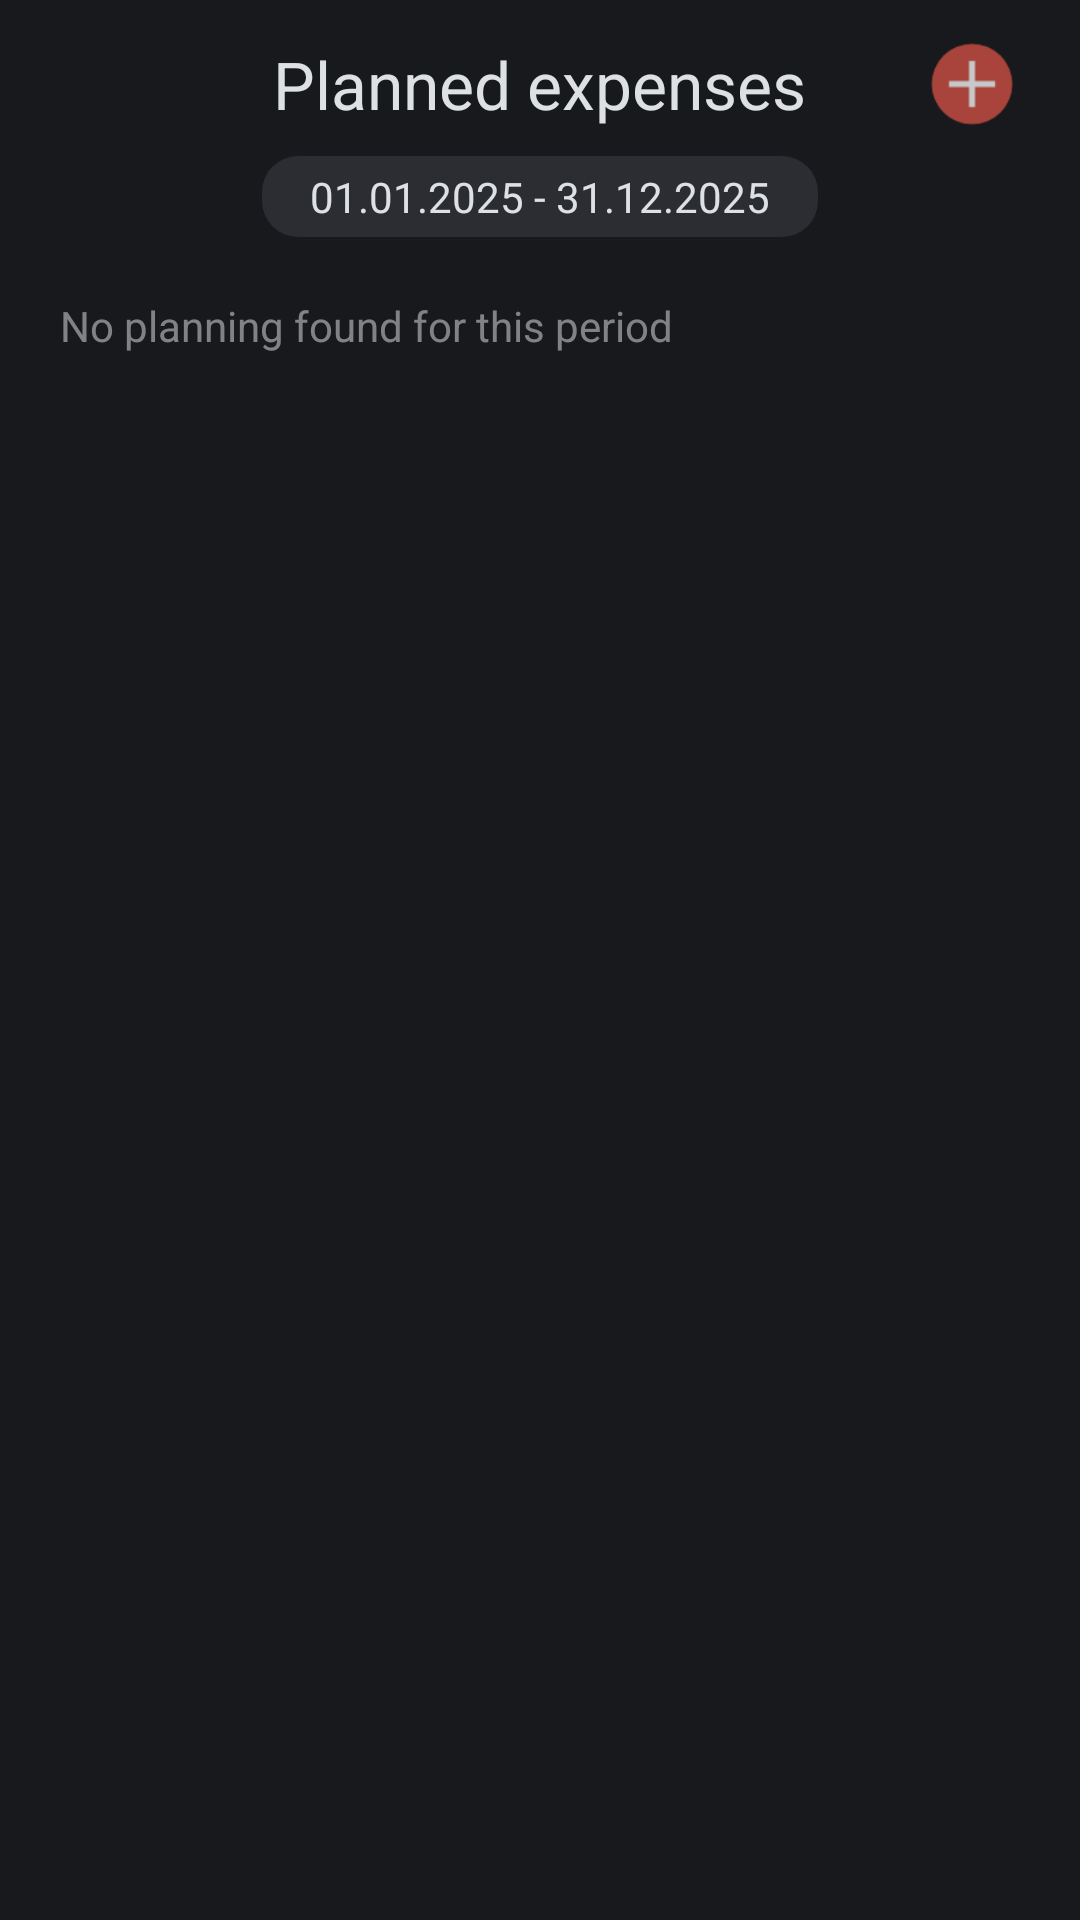

This screen was rendered from an Android layout file. Write that file and the resources it references.
<!-- AndroidManifest.xml: application theme Theme.FinanceApp -->
<!-- res/layout/fragment_planning.xml -->
<?xml version="1.0" encoding="utf-8"?>
<FrameLayout xmlns:android="http://schemas.android.com/apk/res/android"
    xmlns:app="http://schemas.android.com/apk/res-auto"
    xmlns:tools="http://schemas.android.com/tools"
    android:layout_width="match_parent"
    android:layout_height="match_parent"
    tools:context=".ui.fragments.allList.AllPlannings">

    <LinearLayout
        android:layout_width="match_parent"
        android:layout_height="match_parent"
        android:orientation="vertical"
        tools:ignore="UselessParent">

        <FrameLayout
            style="@style/HeaderLayout"
            android:paddingHorizontal="20dp"
            android:paddingTop="12dp">

            <TextView
                style="@style/CenterTitle"
                android:id="@+id/textView2"
                android:text="@string/planning_title" />

            <ImageView
                style="@style/ButtonAdd"
                android:id="@+id/addPlanningBtn"
                android:contentDescription="@string/planning_new_icon" />
        </FrameLayout>
        <TextView
            style="@style/DateRange"
            android:id="@+id/datePeriod"
            android:layout_marginTop="8dp"/>
        <TextView
            style="@style/Explanation"
            android:id="@+id/noTransactionInfo"
            android:layout_width="match_parent"
            android:layout_height="wrap_content"
            android:text="@string/planning_not_found"/>

        <androidx.recyclerview.widget.RecyclerView
            android:layout_marginTop="4dp"
            android:id="@+id/itemList"
            android:layout_width="match_parent"
            android:layout_height="wrap_content" />
    </LinearLayout>
</FrameLayout>
<!-- resources referenced by this layout -->
<resources>
  <string name="planning_new_icon">New planning icon</string>
  <string name="planning_not_found">No planning found for this period</string>
  <string name="planning_title">Planned expenses</string>
  <style name="ButtonAdd">
          <item name="android:layout_width">32dp</item>
          <item name="android:layout_height">32dp</item>
          <item name="android:layout_gravity">center_vertical|end</item>
          <item name="android:src">@drawable/ic_button_add</item>
          <item name="android:scaleX">1.2</item>
          <item name="android:scaleY">1.2</item>
      </style>
  <style name="CenterTitle" parent="TitleHuge">
          <item name="android:layout_width">wrap_content</item>
          <item name="android:layout_height">wrap_content</item>
          <item name="android:layout_gravity">center</item>
          <item name="android:gravity">center</item>
      </style>
  <style name="Explanation" parent="BodyMedium">
          <item name="android:lineSpacingExtra">4dp</item>
          <item name="android:textColor">@color/White60</item>
          <item name="android:paddingStart">20dp</item>
          <item name="android:paddingEnd">20dp</item>
          <item name="android:paddingTop">20dp</item>
          <item name="android:paddingBottom">20dp</item>
      </style>
  <style name="HeaderLayout">
          <item name="android:gravity">center</item>
          <item name="android:orientation">horizontal</item>
          <item name="android:layout_width">match_parent</item>
          <item name="android:layout_height">wrap_content</item>
      </style>
  <!-- drawable ic_button_add (drawable) -->
  <vector xmlns:android="http://schemas.android.com/apk/res/android"
      android:width="40dp"
      android:height="40dp"
      android:viewportWidth="40"
      android:viewportHeight="40">
    <path
        android:pathData="M20,6L20,6A14,14 0,0 1,34 20L34,20A14,14 0,0 1,20 34L20,34A14,14 0,0 1,6 20L6,20A14,14 0,0 1,20 6z"
        android:fillColor="#A8443B"/>
    <path
        android:pathData="M28,21H21V28H19V21H12V19H19V12H21V19H28V21Z"
        android:fillColor="#C6C8CA"/>
  </vector>
  <style name="TitleHuge" parent="Theme.MaterialComponents.DayNight.NoActionBar">
          <item name="android:textSize">22sp</item>
      </style>
  <string name="transaction_date_hint" translatable="false">01.01.2025 - 31.12.2025</string>
  <!-- drawable rounded_shape (drawable) -->
  <?xml version="1.0" encoding="utf-8"?>
  <selector xmlns:android="http://schemas.android.com/apk/res/android">
      <item>
          <shape>
              <corners
                  android:radius="12dp" />
              <solid android:color="@color/Grey"/>
          </shape>
      </item>
  </selector>
  <style name="BodyMedium" parent="Theme.MaterialComponents.DayNight.NoActionBar">
          <item name="android:textSize">14sp</item>
      </style>
  <color name="White60">#99C6C8CA</color>
  <color name="BG">#17191C</color>
  <color name="Primary">#90342B</color>
  <color name="White">#DDE1E3</color>
  <style name="BottomSheetDialog" parent="Theme.MaterialComponents.Light.BottomSheetDialog">
          <item name="android:windowIsFloating">false</item>
          <item name="android:statusBarColor">@color/transparent</item>
          <item name="colorPrimary">@color/Primary</item>
          <item name="colorOnPrimary">@color/White</item>
          <item name="colorAccent">@color/Primary</item>
          <item name="textAllCaps">false</item>
          <item name="android:textColor">@color/White</item>
      </style>
  <color name="Grey">#2B2D33</color>
  <color name="transparent">@android:color/transparent</color>
</resources>
